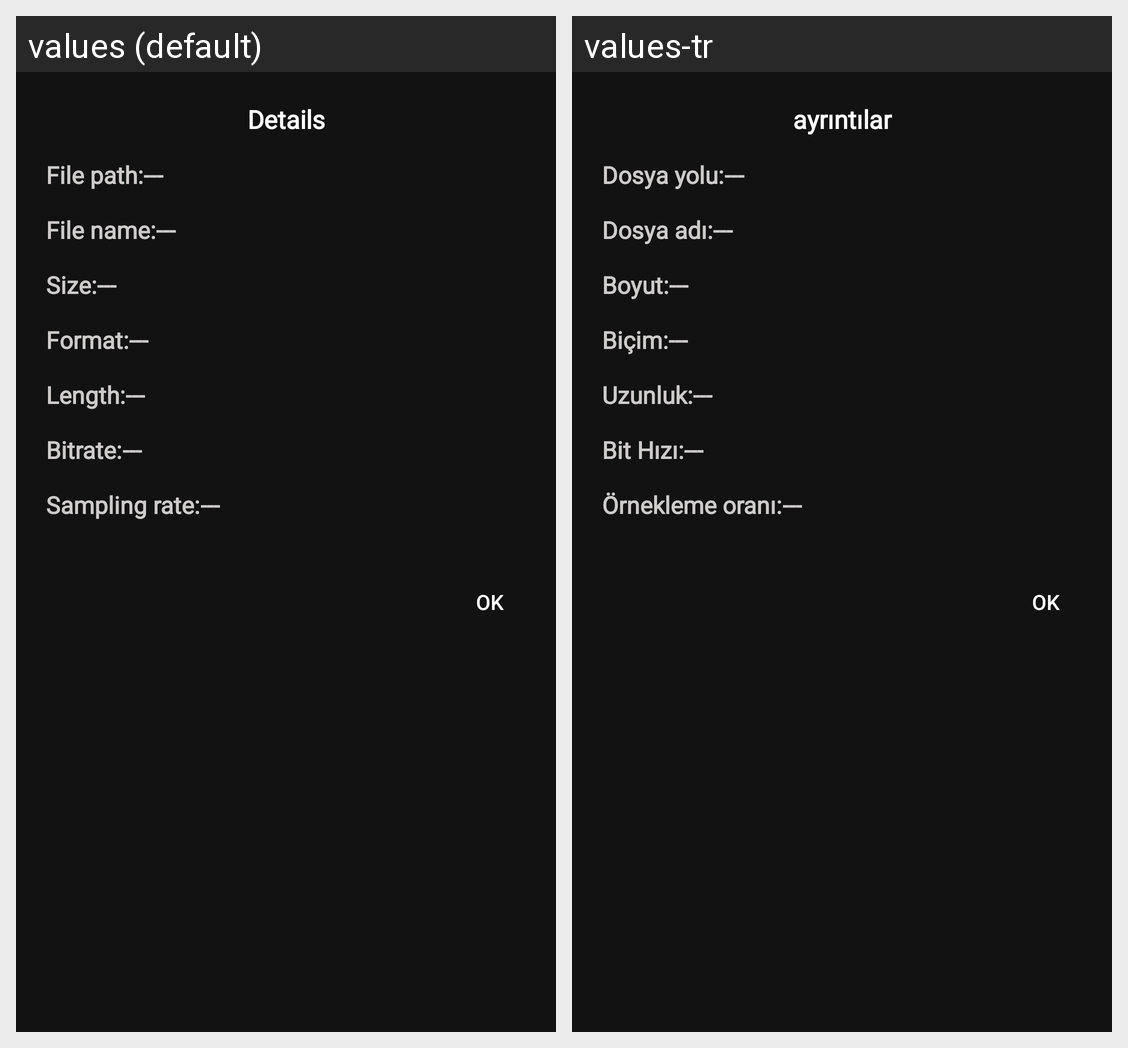

The same Android screen rendered under two of its app's locales, left to right. List the strings drawn on it with the default value and each locale's translation.
Android screen res/layout/bottom_sheet_details.xml rendered under 2 locales, left to right: values (default), values-tr. Device: Nexus 5 (rendered at 1080×1920; each locale shown at half size, 540×960, under a caption strip naming it); theme AppTheme.
Strings drawn on this screen, with the default value and each locale's value (text and hints the layout hard-codes, and strings that could not be matched under every locale, appear in the picture but are not listed):

details
  values: Details
  values-tr: ayrıntılar

file_path
  values: File path:
  values-tr: Dosya yolu:

file_name2
  values: File name:
  values-tr: Dosya adı:

size
  values: Size:
  values-tr: Boyut:

format
  values: Format:
  values-tr: Biçim:

length
  values: Length:
  values-tr: Uzunluk:

bitrate
  values: Bitrate:
  values-tr: Bit Hızı:

sampling_rate
  values: Sampling rate:
  values-tr: Örnekleme oranı:
